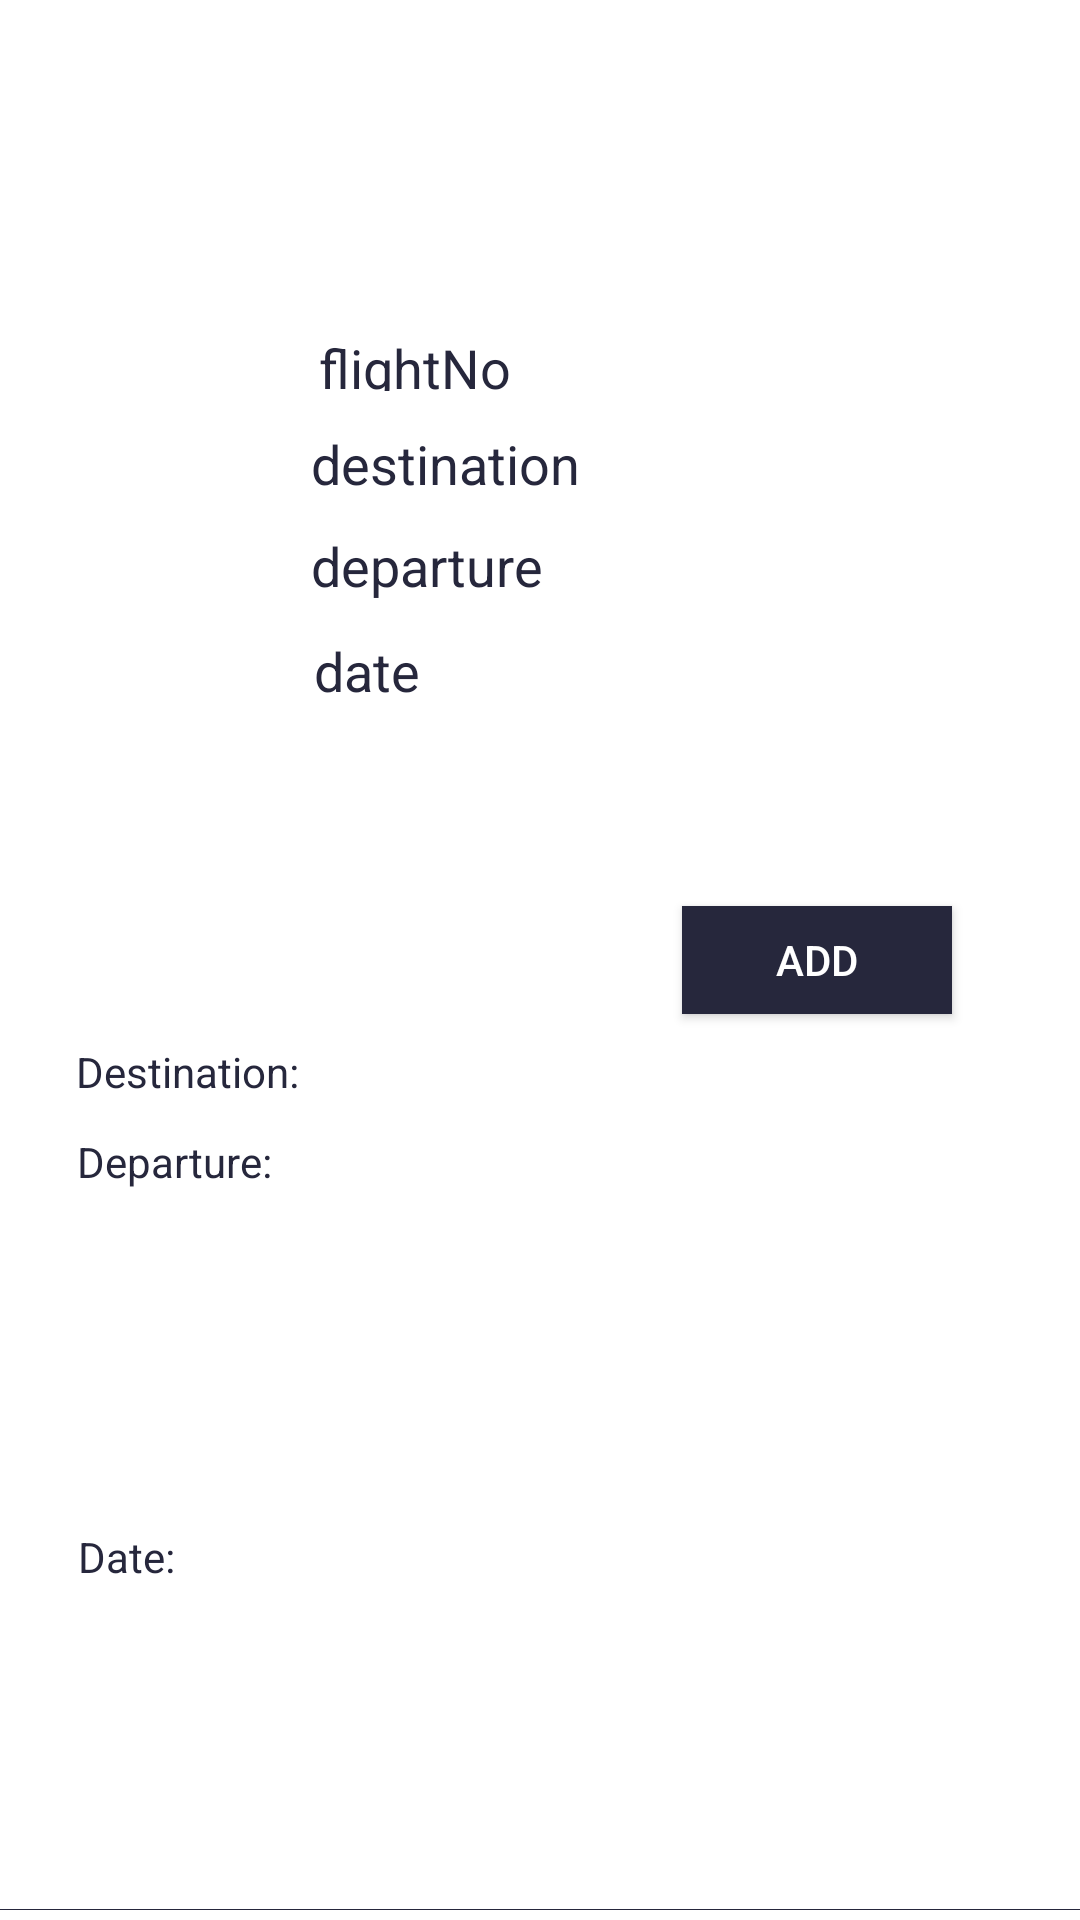

Reconstruct the res/layout file that produces this screen, plus the resources it refers to.
<!-- AndroidManifest.xml: application theme AppTheme -->
<!-- res/layout/activity_adapter_flight.xml -->
<?xml version="1.0" encoding="utf-8"?>
<androidx.constraintlayout.widget.ConstraintLayout xmlns:android="http://schemas.android.com/apk/res/android"
    xmlns:app="http://schemas.android.com/apk/res-auto"
    xmlns:tools="http://schemas.android.com/tools"
    android:layout_width="match_parent"
    android:layout_height="160dp"
    android:background="@color/colorWhite"
    tools:layout_editor_absoluteY="25dp">

    <ImageView
        android:id="@+id/image4"
        android:layout_width="430dp"
        android:layout_height="7dp"
        android:src="@drawable/line4"
        app:layout_constraintBottom_toBottomOf="parent"
        app:layout_constraintEnd_toEndOf="parent"
        app:layout_constraintHorizontal_bias="0.738"
        app:layout_constraintStart_toStartOf="parent"
        app:layout_constraintTop_toTopOf="parent"
        app:layout_constraintVertical_bias="1.0" />


    <Button
        android:id="@+id/addFlights"
        android:layout_width="90dp"
        android:layout_height="36dp"
        android:background="@color/colorPrimaryDark"
        android:text="Add"
        android:textColor="@color/colorWhite"
        app:layout_constraintBottom_toBottomOf="parent"
        app:layout_constraintEnd_toEndOf="parent"
        app:layout_constraintHorizontal_bias="0.842"
        app:layout_constraintStart_toStartOf="parent"
        app:layout_constraintTop_toTopOf="parent" />

    <TextView
        android:id="@+id/departure"
        android:layout_width="105dp"
        android:layout_height="24dp"
        android:layout_marginTop="10dp"
        android:text="departure"
        android:textColor="@color/colorPrimaryDark"
        android:textSize="18sp"
        app:layout_constraintBottom_toBottomOf="parent"
        app:layout_constraintEnd_toEndOf="parent"
        app:layout_constraintHorizontal_bias="0.406"
        app:layout_constraintStart_toStartOf="parent"
        app:layout_constraintTop_toBottomOf="@+id/destination"
        app:layout_constraintVertical_bias="0.0" />

    <TextView
        android:id="@+id/textView7"
        android:layout_width="wrap_content"
        android:layout_height="wrap_content"
        android:layout_marginTop="16dp"
        android:layout_marginBottom="80dp"
        android:text="Destination:"
        android:textColor="@color/colorPrimaryDark"
        app:layout_constraintBottom_toBottomOf="parent"
        app:layout_constraintEnd_toEndOf="parent"
        app:layout_constraintHorizontal_bias="0.089"
        app:layout_constraintStart_toStartOf="parent"
        app:layout_constraintTop_toBottomOf="@+id/textView11" />

    <TextView
        android:id="@+id/textView11"
        android:layout_width="wrap_content"
        android:layout_height="wrap_content"
        android:layout_marginStart="32dp"
        android:layout_marginLeft="32dp"
        android:layout_marginTop="19dp"
        android:layout_marginEnd="343dp"
        android:layout_marginRight="343dp"
        android:layout_marginBottom="86dp"
        android:text="FlightNo:"
        android:textColor="@color/colorPrimaryDark"
        app:layout_constraintBottom_toBottomOf="parent"
        app:layout_constraintEnd_toEndOf="parent"
        app:layout_constraintHorizontal_bias="0.0"
        app:layout_constraintStart_toStartOf="parent"
        app:layout_constraintTop_toTopOf="parent"
        app:layout_constraintVertical_bias="0.194" />

    <TextView
        android:id="@+id/flightNo"
        android:layout_width="72dp"
        android:layout_height="20dp"
        android:layout_alignParentTop="true"
        android:text="flightNo"
        android:textColor="@color/colorPrimaryDark"
        android:textSize="18sp"
        app:layout_constraintBottom_toBottomOf="parent"
        app:layout_constraintEnd_toEndOf="parent"
        app:layout_constraintHorizontal_bias="0.369"
        app:layout_constraintStart_toStartOf="parent"
        app:layout_constraintTop_toTopOf="parent"
        app:layout_constraintVertical_bias="0.178"
        tools:ignore="UnknownId" />

    <TextView
        android:id="@+id/destination"
        android:layout_width="105dp"
        android:layout_height="24dp"
        android:layout_marginTop="12dp"
        android:text="destination"
        android:textColor="@color/colorPrimaryDark"
        android:textSize="18sp"
        app:layout_constraintBottom_toBottomOf="parent"
        app:layout_constraintEnd_toEndOf="parent"
        app:layout_constraintHorizontal_bias="0.406"
        app:layout_constraintStart_toStartOf="parent"
        app:layout_constraintTop_toBottomOf="@+id/flightNo"
        app:layout_constraintVertical_bias="0.0" />

    <TextView
        android:id="@+id/date"
        android:layout_width="94dp"
        android:layout_height="20dp"
        android:layout_marginTop="11dp"
        android:text="date"
        android:textColor="@color/colorPrimaryDark"
        android:textSize="18sp"
        app:layout_constraintBottom_toBottomOf="parent"
        app:layout_constraintEnd_toEndOf="parent"
        app:layout_constraintHorizontal_bias="0.393"
        app:layout_constraintStart_toStartOf="parent"
        app:layout_constraintTop_toBottomOf="@+id/departure"
        app:layout_constraintVertical_bias="0.0" />

    <TextView
        android:id="@+id/textView12"
        android:layout_width="35dp"
        android:layout_height="18dp"
        android:text="Date:"
        android:textColor="@color/colorPrimaryDark"
        app:layout_constraintBottom_toBottomOf="parent"
        app:layout_constraintEnd_toEndOf="parent"
        app:layout_constraintHorizontal_bias="0.08"
        app:layout_constraintStart_toStartOf="parent"
        app:layout_constraintTop_toBottomOf="@+id/departuretv" />

    <TextView
        android:id="@+id/departuretv"
        android:layout_width="wrap_content"
        android:layout_height="wrap_content"
        android:layout_marginTop="11dp"
        android:text="Departure:"
        android:textColor="@color/colorPrimaryDark"
        app:layout_constraintBottom_toBottomOf="parent"
        app:layout_constraintEnd_toEndOf="parent"
        app:layout_constraintHorizontal_bias="0.087"
        app:layout_constraintStart_toStartOf="parent"
        app:layout_constraintTop_toBottomOf="@+id/textView7"
        app:layout_constraintVertical_bias="0.0" />


</androidx.constraintlayout.widget.ConstraintLayout>
<!-- resources referenced by this layout -->
<resources>
  <color name="colorPrimaryDark">#26273C</color>
  <color name="colorWhite">#FFFFFF</color>
  <!-- drawable line4: png bitmap (drawable, 5763 bytes) -->
  <style name="AppTheme" parent="Theme.AppCompat.Light.NoActionBar">
          
          <item name="colorPrimary">@color/colorPrimary</item>
          <item name="colorPrimaryDark">@color/colorPrimaryDark</item>
          <item name="colorAccent">@color/colorAccent</item>
      </style>
  <color name="colorPrimary">#633564</color>
  <color name="colorAccent">#CAC0D2</color>
</resources>
